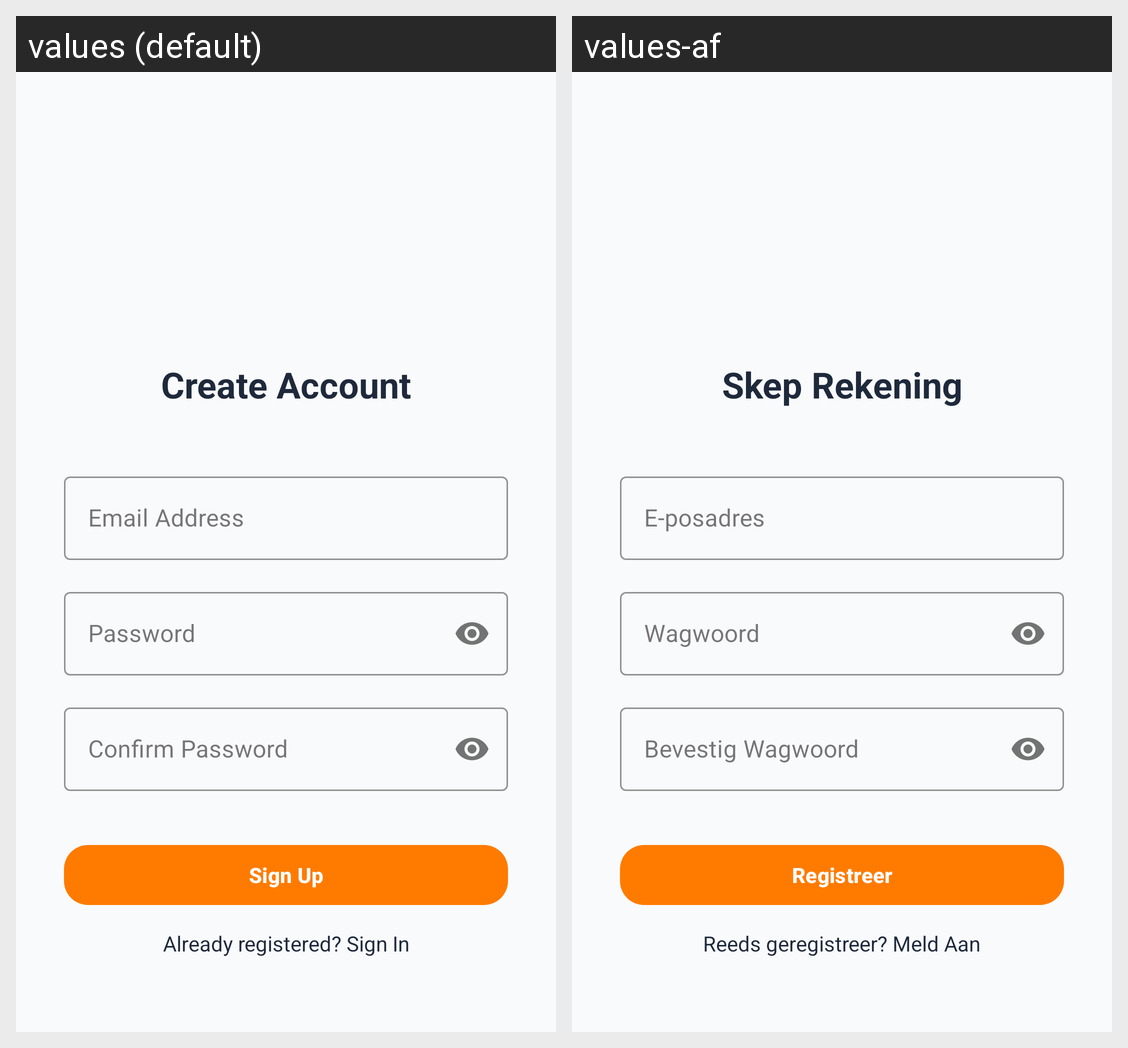

Translations of the strings shown on this Android screen, per locale in the grid:
Android screen res/layout/activity_signup.xml rendered under 2 locales, left to right: values (default), values-af. Device: Nexus 5 (rendered at 1080×1920; each locale shown at half size, 540×960, under a caption strip naming it); theme Theme.FitKageHealth.
Strings drawn on this screen, with the default value and each locale's value (text and hints the layout hard-codes, and strings that could not be matched under every locale, appear in the picture but are not listed):

create_account
  values: Create Account
  values-af: Skep Rekening

email_hint
  values: Email Address
  values-af: E-posadres

password_hint
  values: Password
  values-af: Wagwoord

confirm_password
  values: Confirm Password
  values-af: Bevestig Wagwoord

sign_up
  values: Sign Up
  values-af: Registreer

already_registered_sign_in
  values: Already registered? Sign In
  values-af: Reeds geregistreer? Meld Aan
